6-way image classification set "OneboardShapeDataset" from GitHub (timonharz/OneboardShapeDataset); label vocabulary: ellipse, line, parallelogram, pentagon, rectangle, trapezoid.

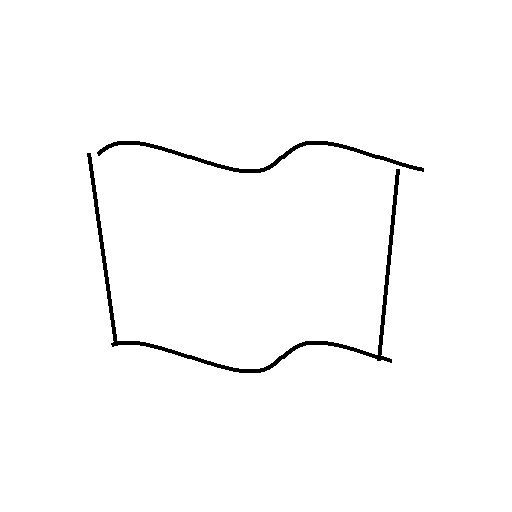
Label: trapezoid

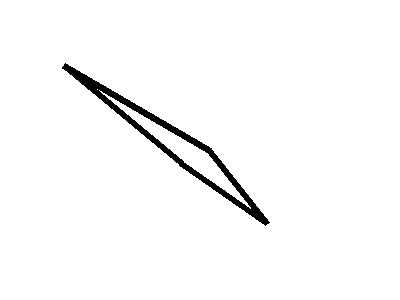
Label: parallelogram

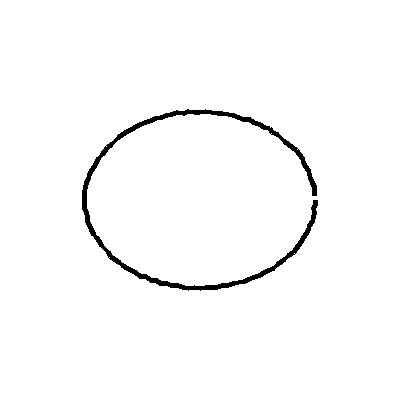
Label: ellipse

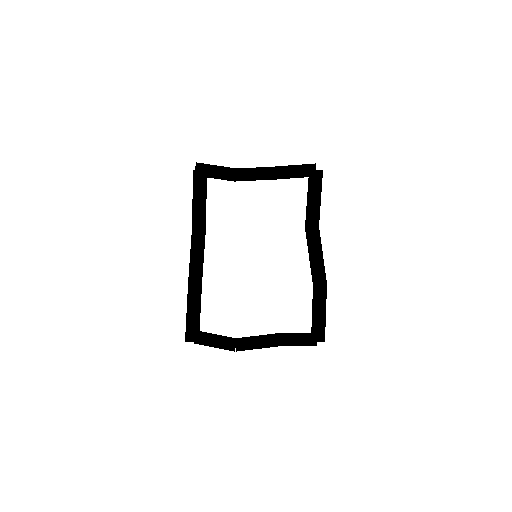
Label: rectangle

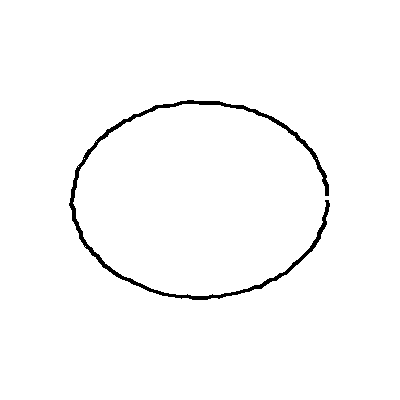
Label: ellipse

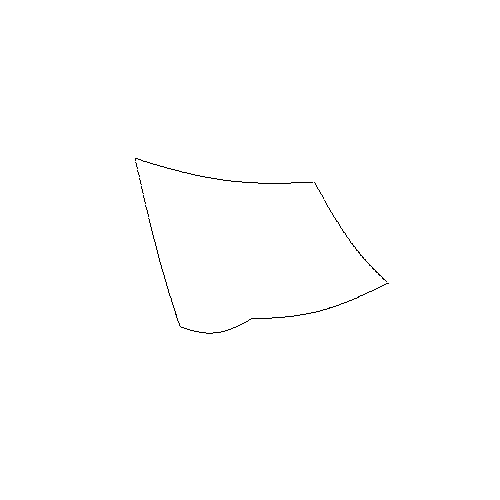
Label: pentagon
